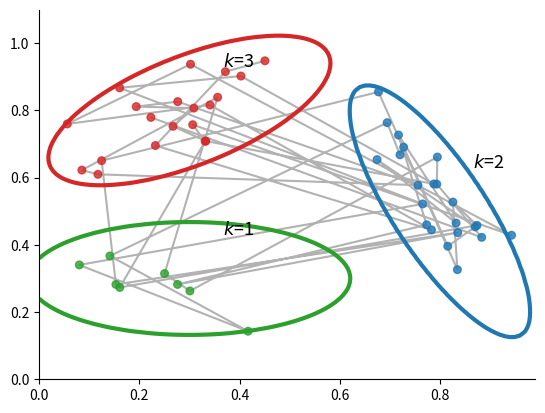
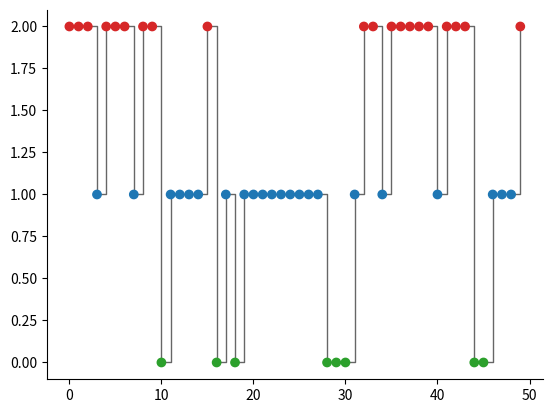

The script that saved these images, in order:
# Example of an HMM
# [redacted]

import numpy as np
import matplotlib.pyplot as plt
from scipy.stats import multivariate_normal

plt.rcParams["axes.spines.right"] = False
plt.rcParams["axes.spines.top"] = False

initial_probs = np.array([0.3, 0.2, 0.5])

# transition matrix
A = np.array([
    [0.3, 0.4, 0.3],
    [0.1, 0.6, 0.3],
    [0.2, 0.3, 0.5]
])

S1 = np.array([
    [1.1, 0],
    [0, 0.3]
])

S2 = np.array([
    [0.3, -0.5],
    [-0.5, 1.3]
])

S3 = np.array([
    [0.8, 0.4],
    [0.4, 0.5]
])


mu_collection = np.array([
    [0.3, 0.3],
    [0.8, 0.5],
    [0.3, 0.8]
])

cov_collection = np.array([S1, S2, S3]) / 60


Xgrid = np.mgrid[0:1:0.01, 0:1.2:0.01]
colors = ["tab:green", "tab:blue", "tab:red"]

np.random.seed(314)
n_samples = 50
z = np.array([0, 1, 2])

# Initial latent variable

def sample_hmm(initial_probs, mu_collection, cov_collection):
    zi = np.random.choice(z, p=initial_probs)
    N = multivariate_normal(mu_collection[zi], cov_collection[zi])
    samples[0] = N.rvs()
    color = colors[zi]
    states_sample = [zi]
    color_sample = [color]

samples = np.zeros((n_samples, 2))

zi = np.random.choice(z, p=initial_probs)
N = multivariate_normal(mu_collection[zi], cov_collection[zi])
samples[0] = N.rvs()
color = colors[zi]
states_sample = [zi]
color_sample = [color]

for i in range(1, n_samples):
    zi = np.random.choice(z, p=A[zi])
    color = colors[zi]
    states_sample.append(zi)
    color_sample.append(color)
    N = multivariate_normal(mu_collection[zi], cov_collection[zi])
    samples[i] = N.rvs()

fig, ax = plt.subplots()
for k, (mu, S, color) in enumerate(zip(mu_collection, cov_collection, colors)):
    N = multivariate_normal(mean=mu, cov=S)
    Z = np.apply_along_axis(N.pdf, 0, Xgrid)
    ax.contour(*Xgrid, Z, levels=[1], colors=color, linewidths=3)
    ax.text(*(mu + 0.13), f"$k$={k + 1}", fontsize=13, horizontalalignment="right")
    
ax.plot(*samples.T, c="black", alpha=0.3, zorder=1)
ax.scatter(*samples.T, c=color_sample, s=30, zorder=2, alpha=0.8)
ax.set_ylim(0, 1.1)


fig, ax = plt.subplots()
ax.step(range(n_samples), states_sample, where="post", c="black", linewidth=1, alpha=0.6)
ax.scatter(range(n_samples), states_sample, c=color_sample, zorder=3)

plt.show()